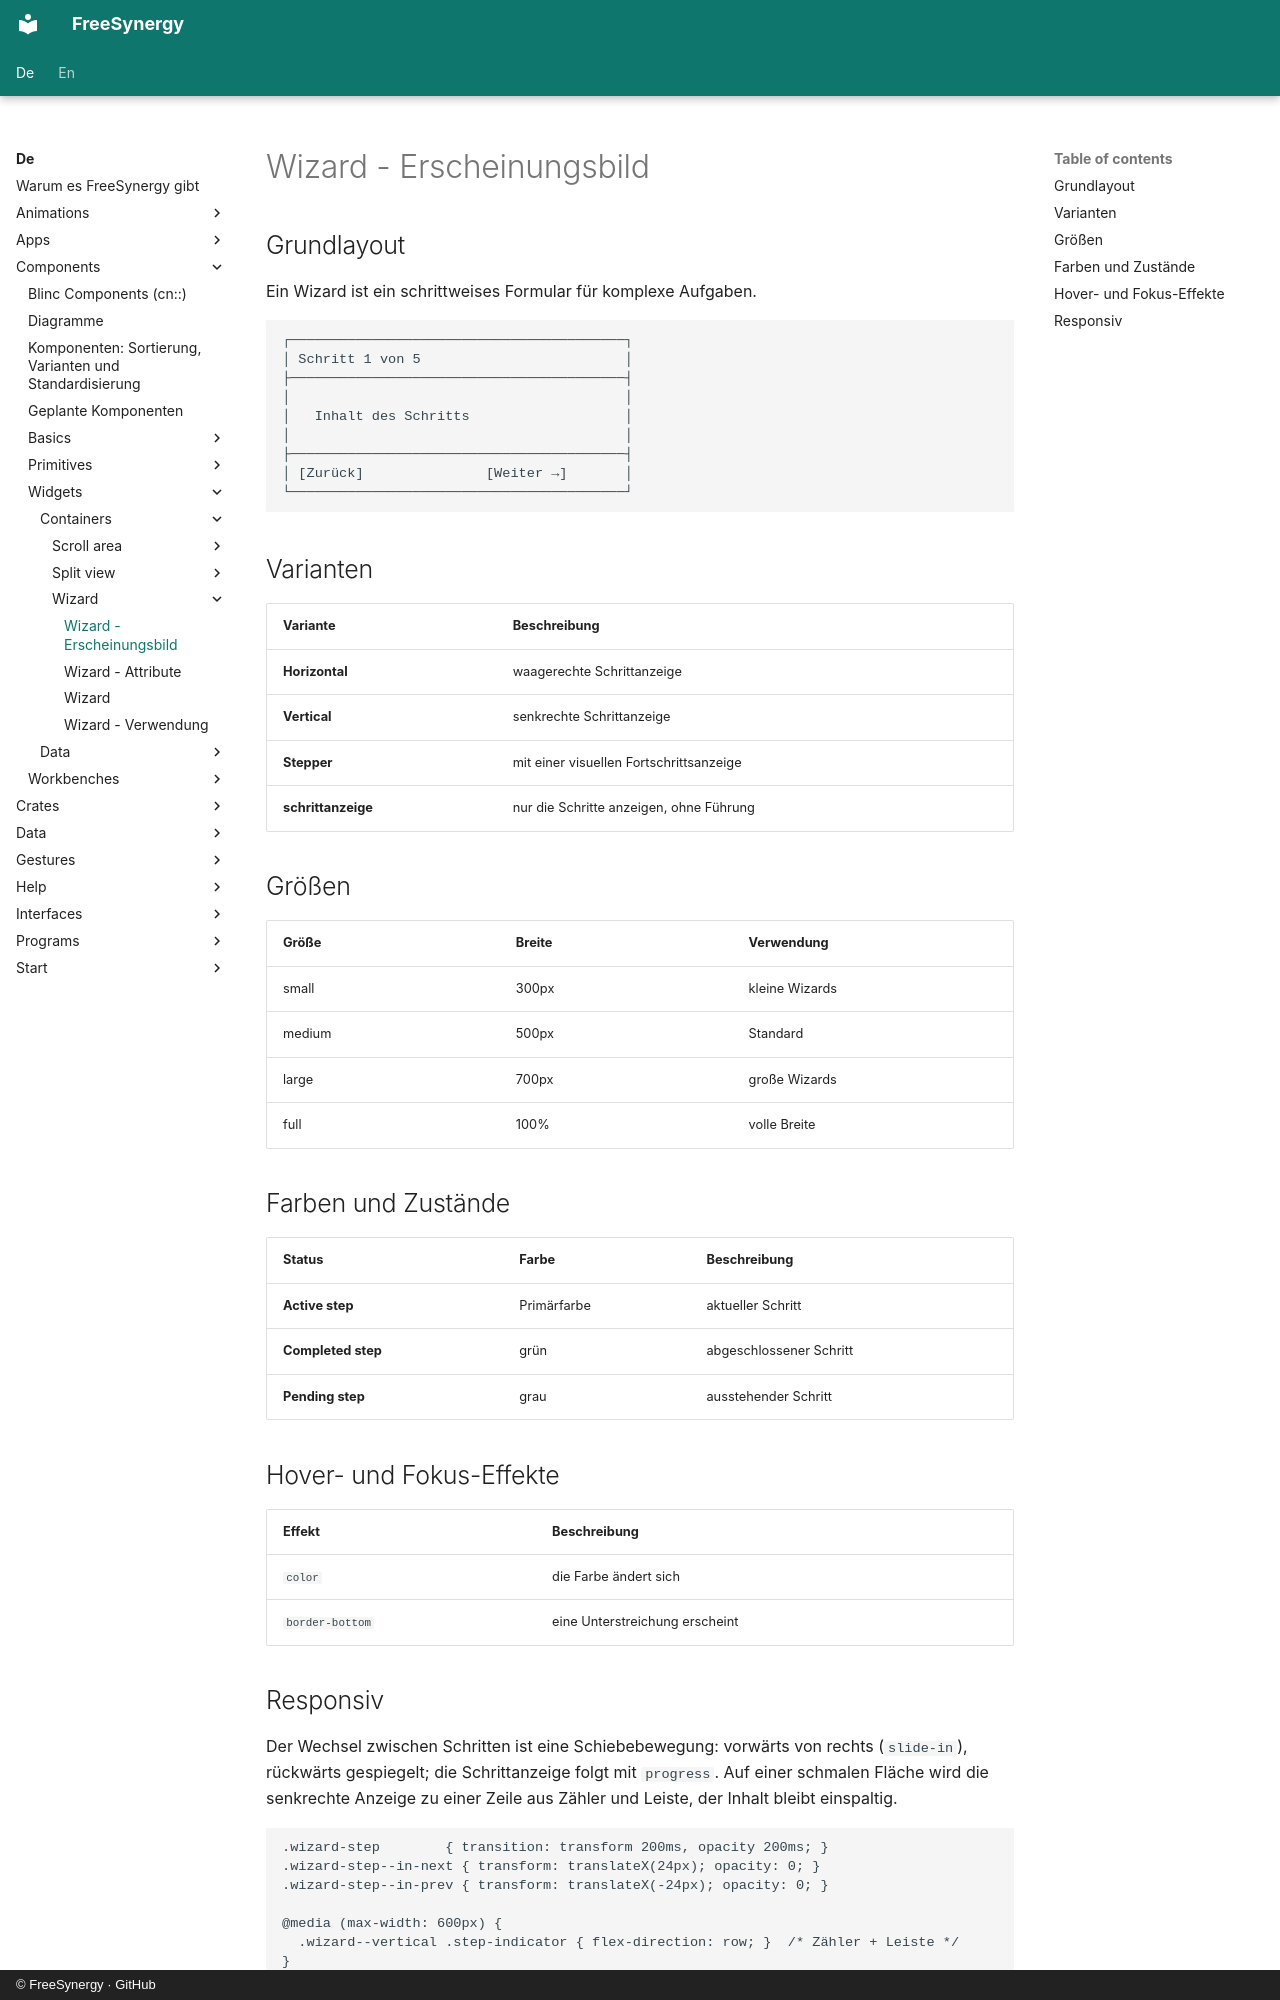

repository: FreeSynergy/fs-documentation · page: de/components/widgets/containers/wizard/appearance/index.html · generator: mkdocs · copyright: © FreeSynergy · GitHub

# Wizard - Erscheinungsbild

## Grundlayout
Ein Wizard ist ein schrittweises Formular für komplexe Aufgaben.

```
┌─────────────────────────────────────────┐
│ Schritt 1 von 5                         │
├─────────────────────────────────────────┤
│                                         │
│   Inhalt des Schritts                   │
│                                         │
├─────────────────────────────────────────┤
│ [Zurück]               [Weiter →]       │
└─────────────────────────────────────────┘
```

## Varianten

| Variante | Beschreibung |
|----------|--------------|
| **Horizontal** | waagerechte Schrittanzeige |
| **Vertical** | senkrechte Schrittanzeige |
| **Stepper** | mit einer visuellen Fortschrittsanzeige |
| **schrittanzeige** | nur die Schritte anzeigen, ohne Führung |

## Größen

| Größe | Breite | Verwendung |
|-------|--------|------------|
| small | 300px | kleine Wizards |
| medium | 500px | Standard |
| large | 700px | große Wizards |
| full | 100% | volle Breite |

## Farben und Zustände

| Status | Farbe | Beschreibung |
|--------|-------|--------------|
| **Active step** | Primärfarbe | aktueller Schritt |
| **Completed step** | grün | abgeschlossener Schritt |
| **Pending step** | grau | ausstehender Schritt |

## Hover- und Fokus-Effekte

| Effekt | Beschreibung |
|--------|--------------|
| `color` | die Farbe ändert sich |
| `border-bottom` | eine Unterstreichung erscheint |
